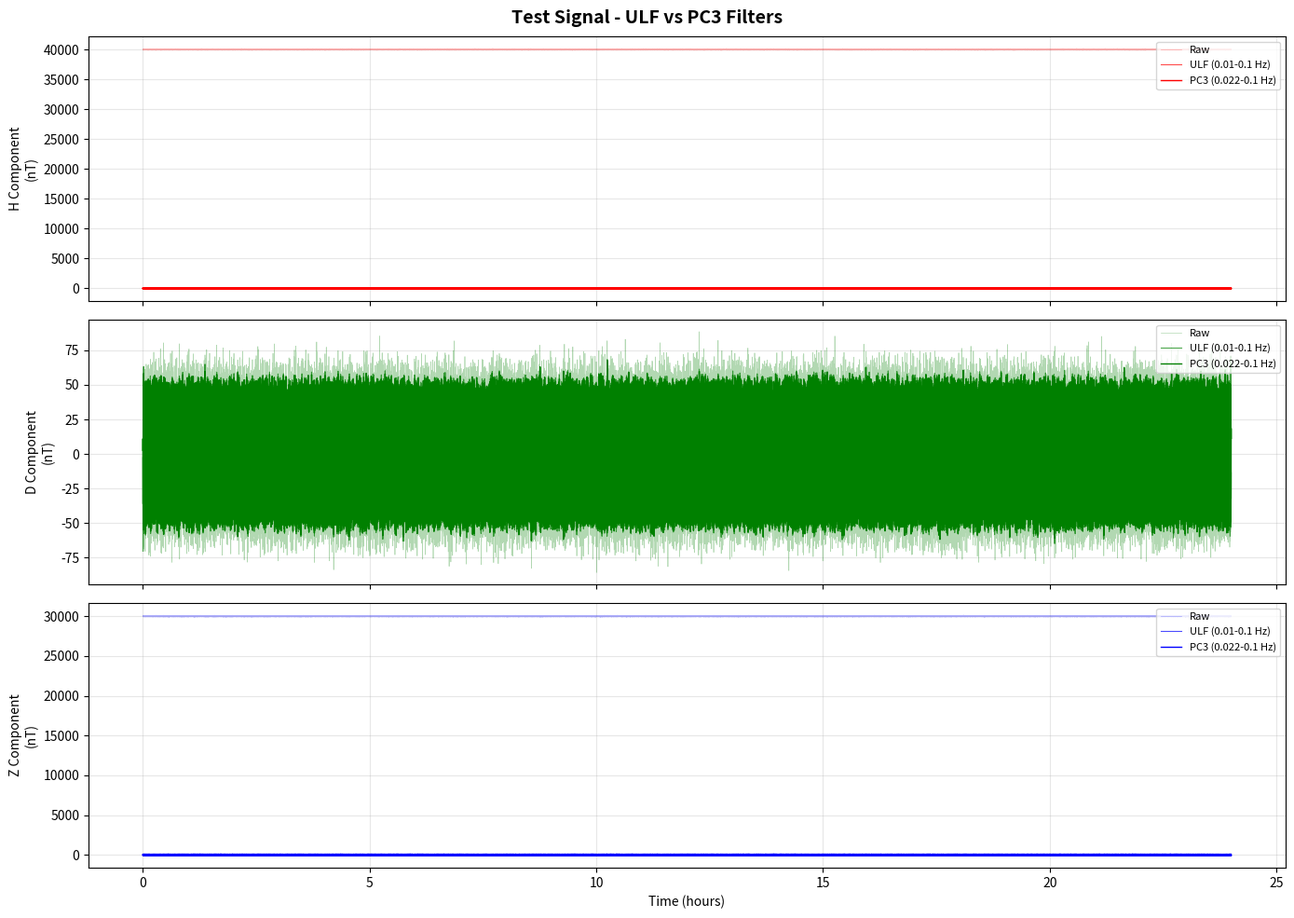
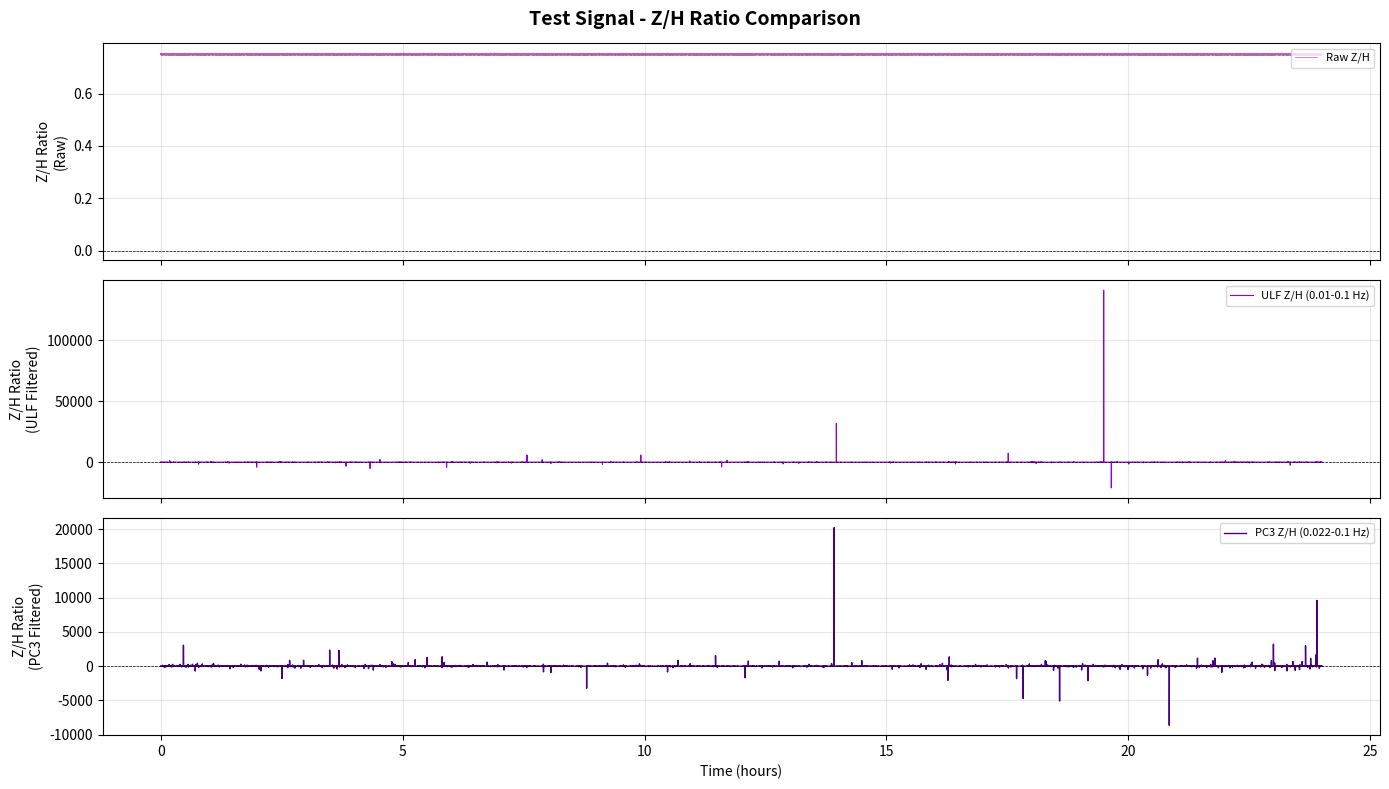

Write Python code to recreate these figures, in order.
"""
Signal Processing Module for Geomagnetic Data
Refactored from awal/signal_processing.py with enhanced ULF frequency processing.
"""
import numpy as np
from scipy import signal
import matplotlib.pyplot as plt
from datetime import datetime
import logging

logger = logging.getLogger(__name__)


class GeomagneticSignalProcessor:
    """Process geomagnetic signals with ULF frequency filters."""
    
    def __init__(self, sampling_rate=1.0):
        """
        Initialize processor.
        
        Args:
            sampling_rate: Sampling rate in Hz (default: 1.0 for 1-second data)
        """
        self.fs = sampling_rate
        
        # ULF frequency range: 0.01-0.1 Hz (optimized for earthquake precursors)
        self.ulf_low = 0.01   # Hz
        self.ulf_high = 0.1   # Hz
        
        # PC3 pulsation frequency range: 22-100 mHz (0.022-0.1 Hz)
        self.pc3_low = 0.022  # Hz
        self.pc3_high = 0.1   # Hz
    
    def bandpass_filter(self, data, low_freq=None, high_freq=None, order=4):
        """
        Apply bandpass filter to data.
        
        Args:
            data: Input signal array
            low_freq: Low cutoff frequency (default: ULF low)
            high_freq: High cutoff frequency (default: ULF high)
            order: Filter order
            
        Returns:
            Filtered signal
        """
        if low_freq is None:
            low_freq = self.ulf_low
        if high_freq is None:
            high_freq = self.ulf_high
        
        # Remove NaN values
        valid_mask = ~np.isnan(data)
        if not np.any(valid_mask):
            logger.warning("All data is NaN, returning zeros")
            return np.zeros_like(data)
        
        # Interpolate NaN values
        data_clean = np.array(data, dtype=float)
        if np.any(~valid_mask):
            x = np.arange(len(data))
            data_clean[~valid_mask] = np.interp(x[~valid_mask], x[valid_mask], data[valid_mask])
        
        # Design Butterworth bandpass filter
        nyquist = self.fs / 2.0
        low = low_freq / nyquist
        high = high_freq / nyquist
        
        # Ensure frequencies are in valid range
        low = max(0.001, min(low, 0.999))
        high = max(low + 0.001, min(high, 0.999))
        
        try:
            b, a = signal.butter(order, [low, high], btype='band')
            
            # Apply filter (use filtfilt for zero-phase filtering)
            filtered = signal.filtfilt(b, a, data_clean)
            
            logger.info(f"Bandpass filter applied: {low_freq:.3f}-{high_freq:.3f} Hz")
            return filtered
            
        except Exception as e:
            logger.error(f"Filter error: {e}")
            return data_clean
    
    def calculate_zh_ratio(self, z_data, h_data):
        """
        Calculate Z/H ratio for earthquake precursor analysis.
        
        Args:
            z_data: Z component array
            h_data: H component array
            
        Returns:
            Z/H ratio array
        """
        # Avoid division by zero
        h_safe = np.where(np.abs(h_data) < 1e-10, 1e-10, h_data)
        ratio = z_data / h_safe
        
        return ratio
    
    def process_components(self, h_data, d_data, z_data, apply_ulf=True, apply_pc3=False):
        """
        Process all three components with ULF and/or PC3 filters.
        
        Args:
            h_data: H component
            d_data: D component
            z_data: Z component
            apply_ulf: Apply ULF bandpass filter (0.01-0.1 Hz)
            apply_pc3: Apply PC3 bandpass filter (0.022-0.1 Hz)
            
        Returns:
            dict with processed data
        """
        result = {
            'h_raw': h_data,
            'd_raw': d_data,
            'z_raw': z_data
        }
        
        if apply_ulf:
            result['h_ulf'] = self.bandpass_filter(h_data, self.ulf_low, self.ulf_high)
            result['d_ulf'] = self.bandpass_filter(d_data, self.ulf_low, self.ulf_high)
            result['z_ulf'] = self.bandpass_filter(z_data, self.ulf_low, self.ulf_high)
            
            # Calculate Z/H ratio for ULF filtered data
            result['zh_ratio_ulf'] = self.calculate_zh_ratio(
                result['z_ulf'], 
                result['h_ulf']
            )
        
        if apply_pc3:
            result['h_pc3'] = self.bandpass_filter(h_data, self.pc3_low, self.pc3_high)
            result['d_pc3'] = self.bandpass_filter(d_data, self.pc3_low, self.pc3_high)
            result['z_pc3'] = self.bandpass_filter(z_data, self.pc3_low, self.pc3_high)
            
            # Calculate Z/H ratio for PC3 filtered data
            result['zh_ratio_pc3'] = self.calculate_zh_ratio(
                result['z_pc3'], 
                result['h_pc3']
            )
        
        # Calculate Z/H ratio for raw data
        result['zh_ratio_raw'] = self.calculate_zh_ratio(z_data, h_data)
        
        return result
    
    def calculate_power_spectrum(self, data, nperseg=1024):
        """
        Calculate power spectral density.
        
        Args:
            data: Input signal
            nperseg: Length of each segment
            
        Returns:
            frequencies, power spectral density
        """
        # Remove NaN
        valid_mask = ~np.isnan(data)
        if not np.any(valid_mask):
            return np.array([]), np.array([])
        
        data_clean = np.array(data, dtype=float)
        if np.any(~valid_mask):
            x = np.arange(len(data))
            data_clean[~valid_mask] = np.interp(x[~valid_mask], x[valid_mask], data[valid_mask])
        
        # Calculate PSD
        freqs, psd = signal.welch(data_clean, fs=self.fs, nperseg=nperseg)
        
        return freqs, psd
    
    def plot_components_comparison(self, processed_data, title=None, save_path=None):
        """
        Plot comparison of raw, ULF, and PC3 filtered components.
        
        Args:
            processed_data: Dict from process_components()
            title: Plot title
            save_path: Path to save figure
            
        Returns:
            matplotlib figure
        """
        fig, axes = plt.subplots(3, 1, figsize=(14, 10), sharex=True)
        
        time_axis = np.arange(len(processed_data['h_raw'])) / self.fs / 3600  # Hours
        
        components = [
            ('h_raw', 'h_ulf', 'h_pc3', 'H Component', 'red'),
            ('d_raw', 'd_ulf', 'd_pc3', 'D Component', 'green'),
            ('z_raw', 'z_ulf', 'z_pc3', 'Z Component', 'blue')
        ]
        
        for idx, (raw_key, ulf_key, pc3_key, label, color) in enumerate(components):
            ax = axes[idx]
            
            # Plot raw data (lightest)
            ax.plot(time_axis, processed_data[raw_key], 
                   color=color, alpha=0.3, linewidth=0.5, label='Raw')
            
            # Plot ULF filtered (medium)
            if ulf_key in processed_data:
                ax.plot(time_axis, processed_data[ulf_key], 
                       color=color, alpha=0.7, linewidth=0.8, label='ULF (0.01-0.1 Hz)')
            
            # Plot PC3 filtered (darkest)
            if pc3_key in processed_data:
                ax.plot(time_axis, processed_data[pc3_key], 
                       color=color, linewidth=1.0, label='PC3 (0.022-0.1 Hz)')
            
            ax.set_ylabel(f'{label}\n(nT)', fontsize=10)
            ax.grid(True, alpha=0.3)
            ax.legend(loc='upper right', fontsize=8)
        
        axes[-1].set_xlabel('Time (hours)', fontsize=10)
        
        if title:
            fig.suptitle(title, fontsize=14, fontweight='bold')
        
        plt.tight_layout()
        
        if save_path:
            plt.savefig(save_path, dpi=150, bbox_inches='tight')
            logger.info(f"Components comparison plot saved to {save_path}")
        
        return fig
    
    def plot_zh_ratio_comparison(self, processed_data, title=None, save_path=None):
        """
        Plot Z/H ratio comparison for different frequency bands.
        
        Args:
            processed_data: Dict from process_components()
            title: Plot title
            save_path: Path to save figure
            
        Returns:
            matplotlib figure
        """
        fig, axes = plt.subplots(3, 1, figsize=(14, 8), sharex=True)
        
        time_axis = np.arange(len(processed_data['zh_ratio_raw'])) / self.fs / 3600
        
        # Raw Z/H ratio
        axes[0].plot(time_axis, processed_data['zh_ratio_raw'], 
                    color='purple', linewidth=0.5, alpha=0.6, label='Raw Z/H')
        axes[0].set_ylabel('Z/H Ratio\n(Raw)', fontsize=10)
        axes[0].grid(True, alpha=0.3)
        axes[0].axhline(y=0, color='k', linestyle='--', linewidth=0.5)
        axes[0].legend(loc='upper right', fontsize=8)
        
        # ULF filtered Z/H ratio
        if 'zh_ratio_ulf' in processed_data:
            axes[1].plot(time_axis, processed_data['zh_ratio_ulf'], 
                        color='darkviolet', linewidth=0.8, label='ULF Z/H (0.01-0.1 Hz)')
            axes[1].set_ylabel('Z/H Ratio\n(ULF Filtered)', fontsize=10)
            axes[1].grid(True, alpha=0.3)
            axes[1].axhline(y=0, color='k', linestyle='--', linewidth=0.5)
            axes[1].legend(loc='upper right', fontsize=8)
        
        # PC3 filtered Z/H ratio
        if 'zh_ratio_pc3' in processed_data:
            axes[2].plot(time_axis, processed_data['zh_ratio_pc3'], 
                        color='indigo', linewidth=1.0, label='PC3 Z/H (0.022-0.1 Hz)')
            axes[2].set_ylabel('Z/H Ratio\n(PC3 Filtered)', fontsize=10)
            axes[2].grid(True, alpha=0.3)
            axes[2].axhline(y=0, color='k', linestyle='--', linewidth=0.5)
            axes[2].legend(loc='upper right', fontsize=8)
        
        axes[-1].set_xlabel('Time (hours)', fontsize=10)
        
        if title:
            fig.suptitle(title, fontsize=14, fontweight='bold')
        
        plt.tight_layout()
        
        if save_path:
            plt.savefig(save_path, dpi=150, bbox_inches='tight')
            logger.info(f"Z/H ratio comparison plot saved to {save_path}")
        
        return fig


if __name__ == '__main__':
    # Test signal processor
    import logging
    logging.basicConfig(level=logging.INFO)
    
    # Generate test signal with ULF components
    t = np.linspace(0, 86400, 86400)  # 1 day, 1 Hz
    
    # Simulate geomagnetic data with ULF and PC3 pulsations
    h_test = 40000 + 100 * np.sin(2 * np.pi * 0.05 * t) + 20 * np.random.randn(len(t))
    d_test = 50 * np.cos(2 * np.pi * 0.03 * t) + 10 * np.random.randn(len(t))
    z_test = 30000 + 80 * np.sin(2 * np.pi * 0.04 * t) + 15 * np.random.randn(len(t))
    
    processor = GeomagneticSignalProcessor()
    
    # Process with both ULF and PC3 filters
    result = processor.process_components(h_test, d_test, z_test, 
                                        apply_ulf=True, apply_pc3=True)
    
    # Plot comparisons
    processor.plot_components_comparison(result, 
                                       title='Test Signal - ULF vs PC3 Filters', 
                                       save_path='test_components_comparison.png')
    processor.plot_zh_ratio_comparison(result, 
                                     title='Test Signal - Z/H Ratio Comparison', 
                                     save_path='test_zh_ratio_comparison.png')
    
    print("Test plots generated!")
